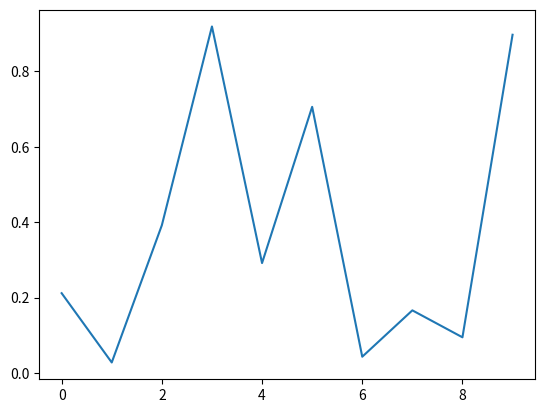
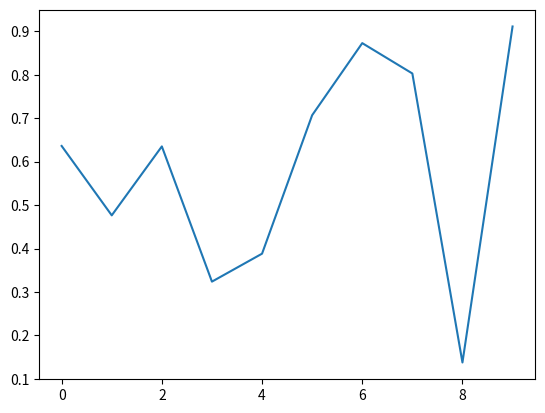
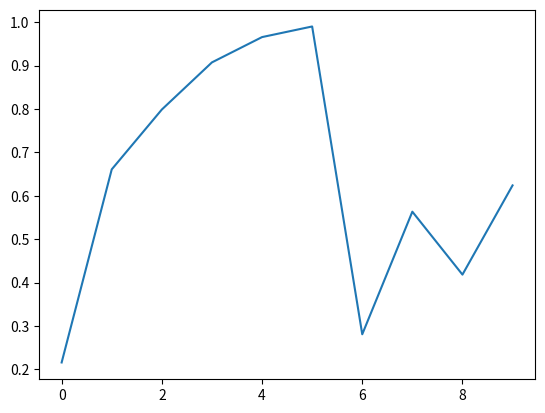
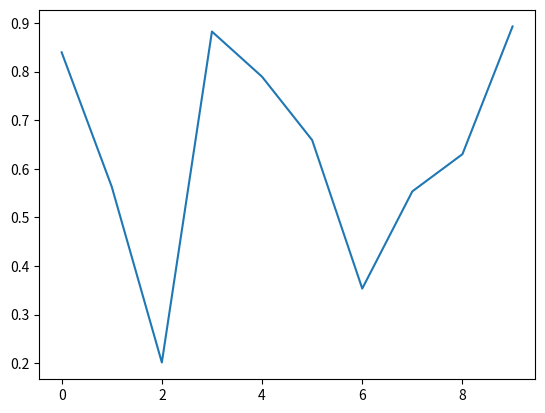
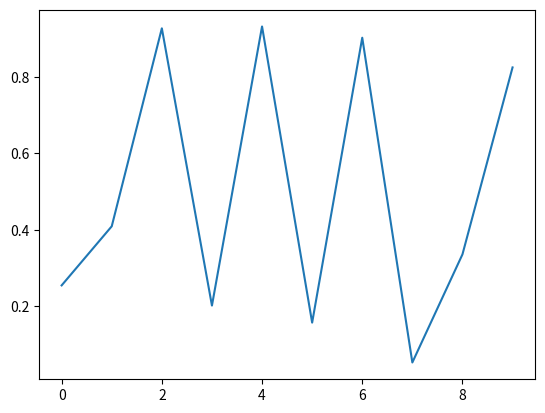
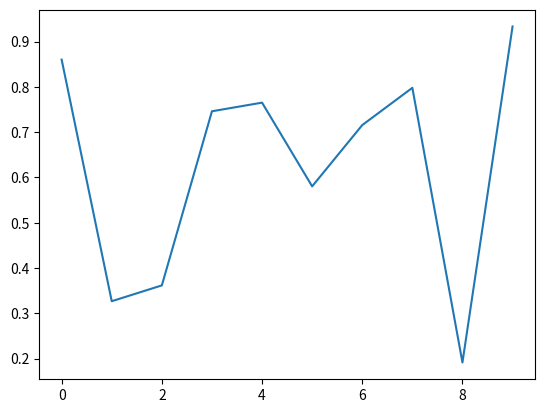
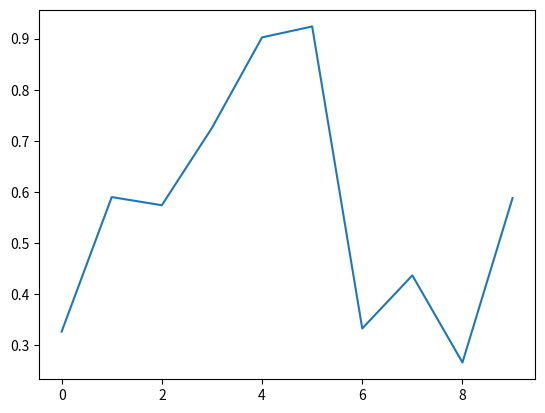
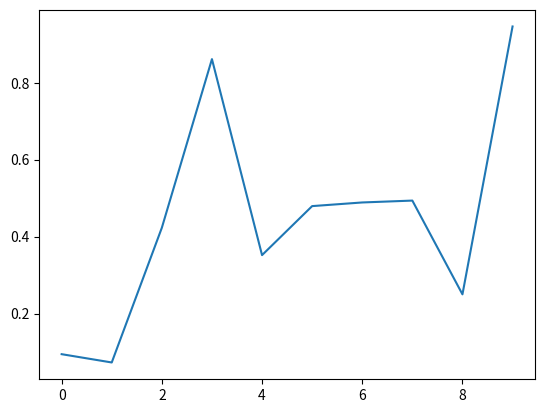
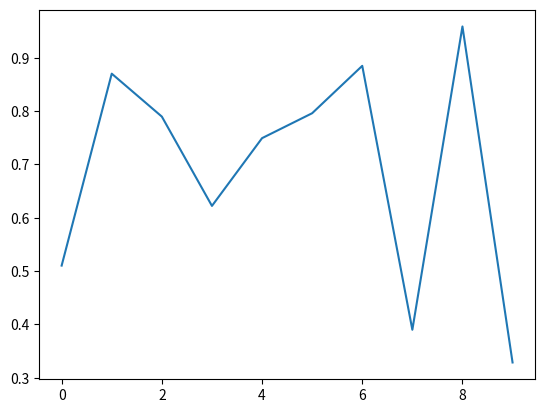
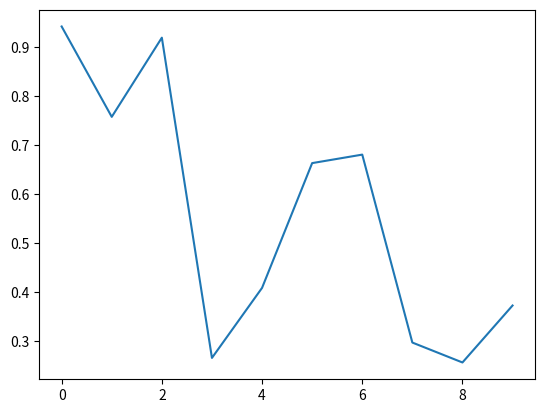
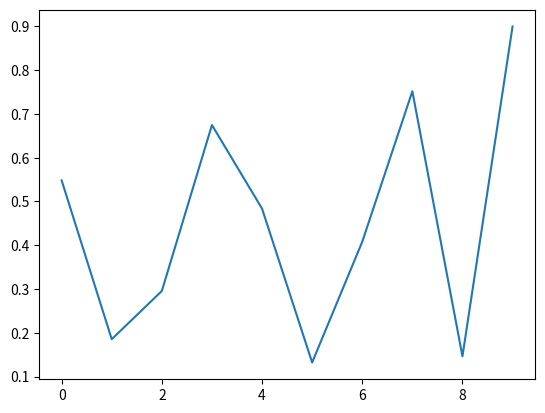
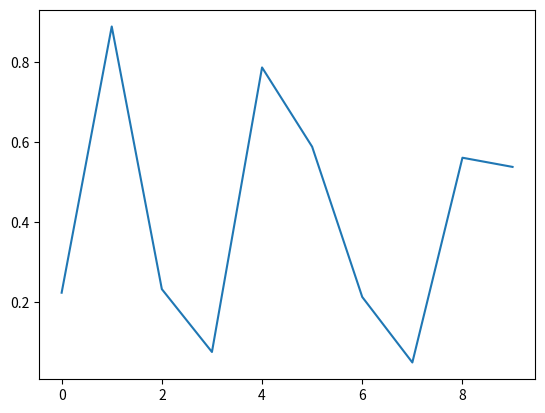
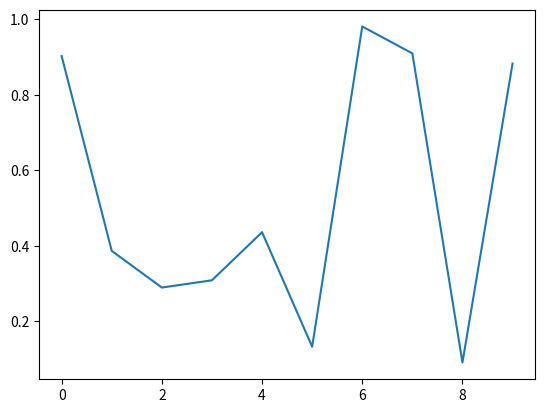
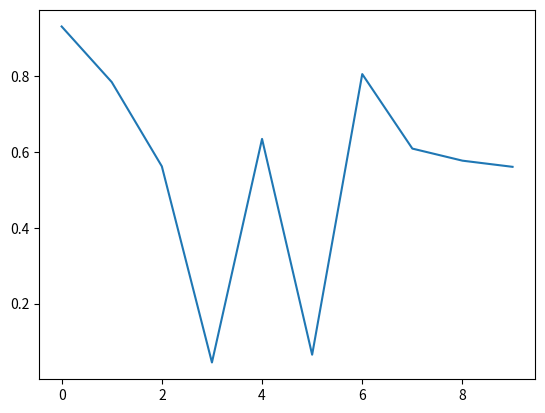
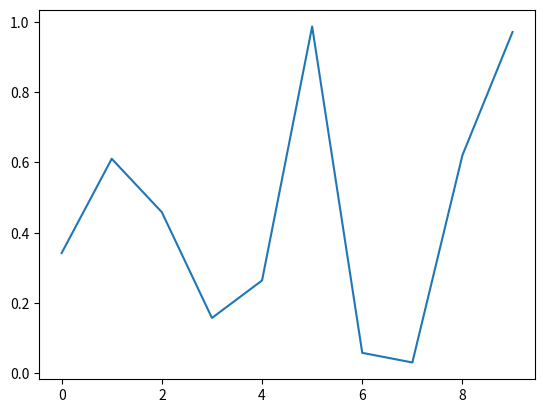
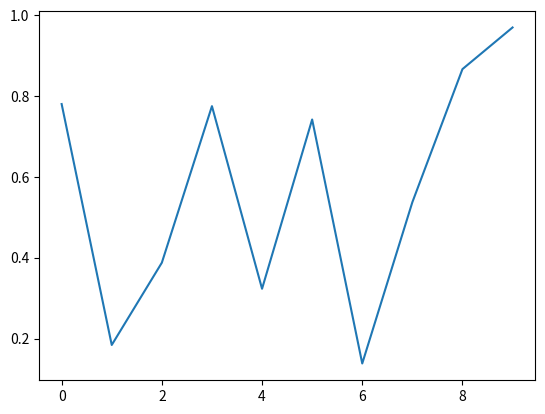

These figures' Python source, in order:
import matplotlib.pyplot as plt
import numpy as np

plt.ion()
for i in range(50):
    y = np.random.random([10,1])
    plt.plot(y)
    plt.draw()
    #plt.pause(0.1)
    plt.clf()
